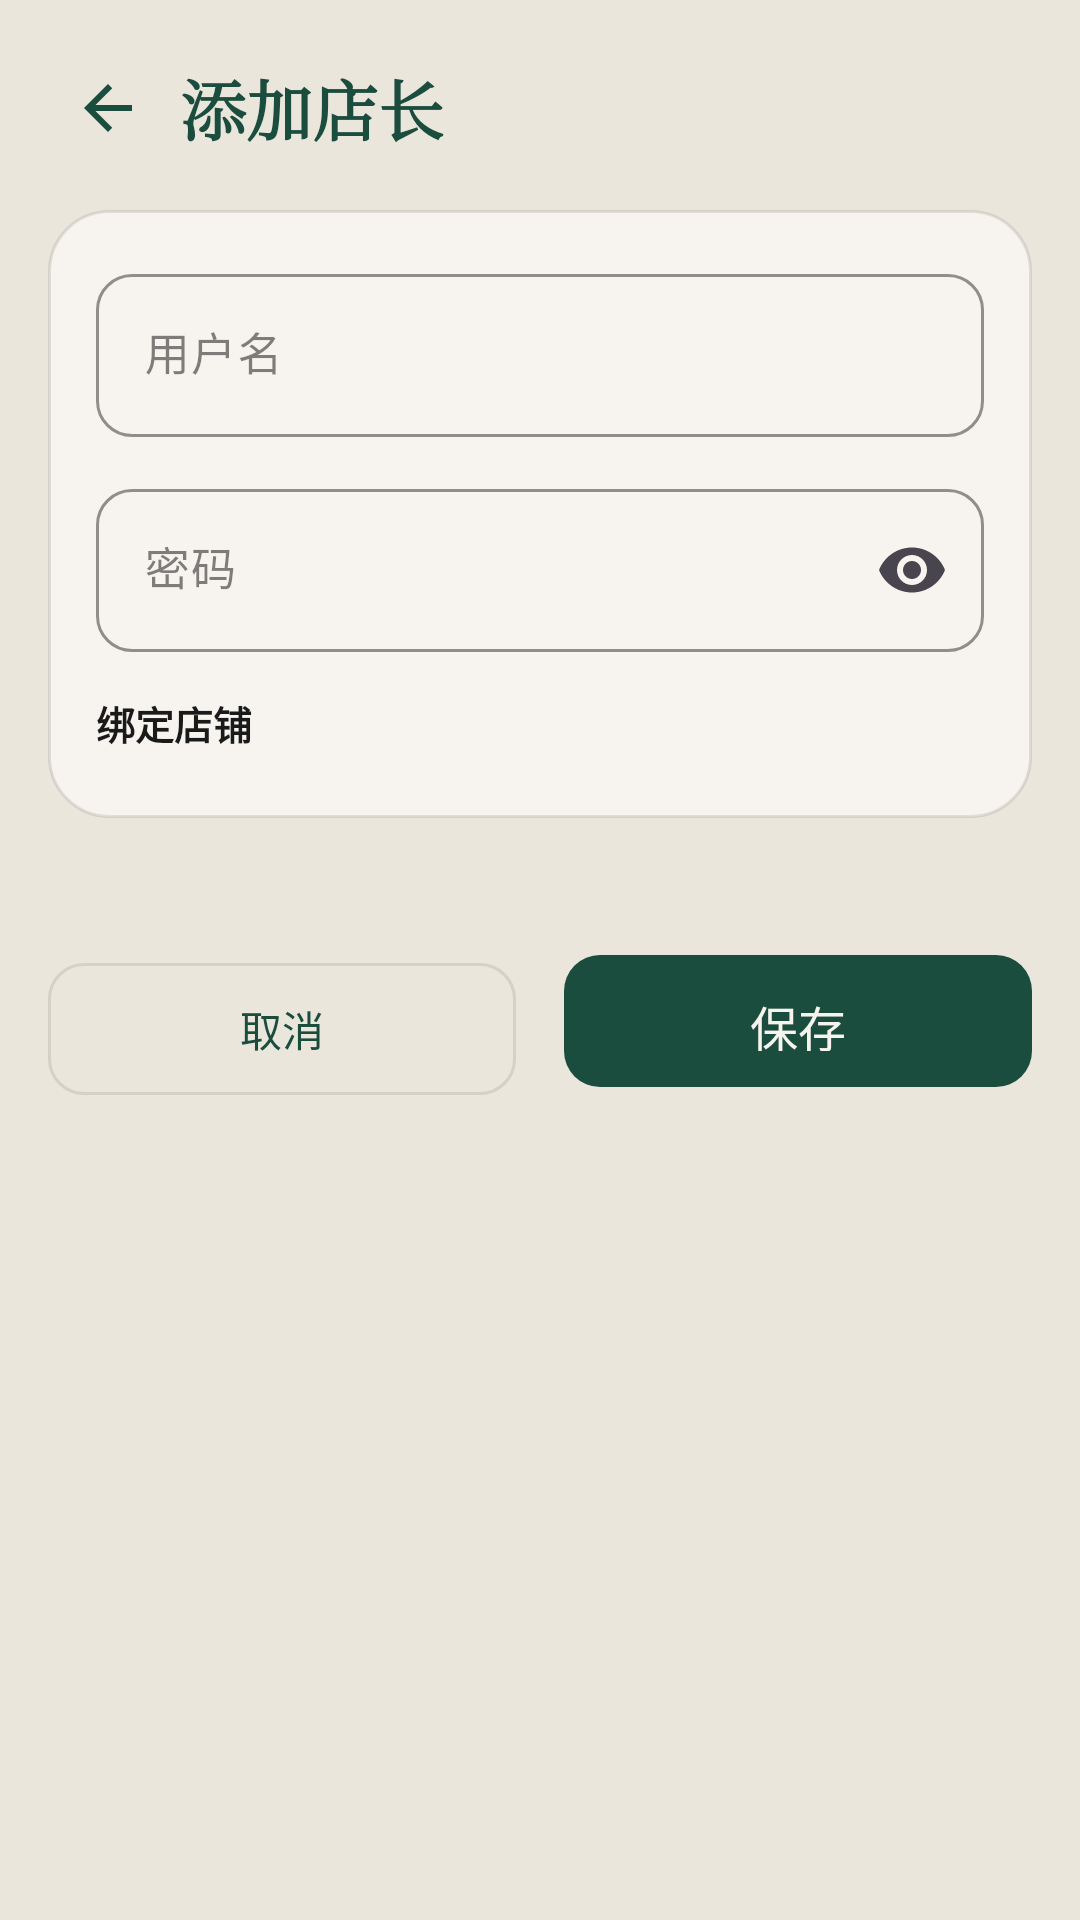

Here is an Android app screen rendered from its layout file. Give the layout XML and the strings, colors and styles it references.
<!-- AndroidManifest.xml: application theme Theme.Caraxes -->
<!-- res/layout/fragment_staff_edit.xml -->
<?xml version="1.0" encoding="utf-8"?>
<ScrollView xmlns:android="http://schemas.android.com/apk/res/android"
    xmlns:app="http://schemas.android.com/apk/res-auto"
    android:layout_width="match_parent"
    android:layout_height="match_parent"
    android:background="@color/paper"
    android:fillViewport="true">

    <LinearLayout
        android:layout_width="match_parent"
        android:layout_height="wrap_content"
        android:orientation="vertical"
        android:paddingHorizontal="16dp"
        android:paddingTop="12dp"
        android:paddingBottom="24dp">

        <LinearLayout
            android:layout_width="match_parent"
            android:layout_height="48dp"
            android:layout_marginBottom="10dp"
            android:gravity="center_vertical"
            android:orientation="horizontal">

            <ImageButton
                android:id="@+id/backBtn"
                android:layout_width="40dp"
                android:layout_height="40dp"
                android:background="?attr/selectableItemBackgroundBorderless"
                android:contentDescription="返回"
                android:padding="8dp"
                android:scaleType="centerInside"
                android:src="@drawable/ic_nav_back"
                app:tint="@color/pine" />

            <TextView
                android:id="@+id/pageTitle"
                android:layout_width="0dp"
                android:layout_height="wrap_content"
                android:layout_marginStart="4dp"
                android:layout_weight="1"
                android:fontFamily="serif"
                android:text="添加店长"
                android:textColor="@color/pine"
                android:textSize="22sp"
                android:textStyle="bold" />
        </LinearLayout>

        <LinearLayout
            android:layout_width="match_parent"
            android:layout_height="wrap_content"
            android:background="@drawable/bg_card"
            android:orientation="vertical"
            android:padding="16dp">

            <com.google.android.material.textfield.TextInputLayout
                style="@style/Widget.Caraxes.TextInput"
                android:layout_width="match_parent"
                android:layout_height="wrap_content"
                android:hint="用户名">
                <com.google.android.material.textfield.TextInputEditText
                    android:id="@+id/inputUsername"
                    android:layout_width="match_parent"
                    android:layout_height="wrap_content"
                    android:inputType="text"
                    android:maxLength="64"
                    android:textColor="@color/ink"
                    android:textSize="15sp" />
            </com.google.android.material.textfield.TextInputLayout>

            <com.google.android.material.textfield.TextInputLayout
                android:id="@+id/passwordLayout"
                style="@style/Widget.Caraxes.TextInput"
                android:layout_width="match_parent"
                android:layout_height="wrap_content"
                android:layout_marginTop="12dp"
                android:hint="密码"
                app:endIconMode="password_toggle">
                <com.google.android.material.textfield.TextInputEditText
                    android:id="@+id/inputPassword"
                    android:layout_width="match_parent"
                    android:layout_height="wrap_content"
                    android:inputType="textPassword"
                    android:maxLength="128"
                    android:textColor="@color/ink"
                    android:textSize="15sp" />
            </com.google.android.material.textfield.TextInputLayout>

            <TextView
                style="@style/Form.Label"
                android:layout_marginTop="14dp"
                android:text="绑定店铺" />

            <com.google.android.material.chip.ChipGroup
                android:id="@+id/shopChips"
                android:layout_width="match_parent"
                android:layout_height="wrap_content"
                app:singleSelection="true" />
        </LinearLayout>

        <TextView
            android:id="@+id/editMsg"
            android:layout_width="match_parent"
            android:layout_height="wrap_content"
            android:layout_marginTop="8dp"
            android:textSize="13sp" />

        <LinearLayout
            android:layout_width="match_parent"
            android:layout_height="wrap_content"
            android:layout_marginTop="16dp"
            android:orientation="horizontal">

            <com.google.android.material.button.MaterialButton
                android:id="@+id/cancelBtn"
                style="@style/Widget.Caraxes.Button.Ghost"
                android:layout_width="0dp"
                android:layout_height="52dp"
                android:layout_marginEnd="8dp"
                android:layout_weight="1"
                android:text="取消" />

            <com.google.android.material.button.MaterialButton
                android:id="@+id/saveBtn"
                android:layout_width="0dp"
                android:layout_height="52dp"
                android:layout_marginStart="8dp"
                android:layout_weight="1"
                android:text="保存"
                android:textSize="16sp" />
        </LinearLayout>

        <com.google.android.material.button.MaterialButton
            android:id="@+id/loginBtn"
            style="@style/Widget.Caraxes.Button.Ghost"
            android:layout_width="match_parent"
            android:layout_height="52dp"
            android:layout_marginTop="12dp"
            android:text="登录此账号"
            android:visibility="gone" />

        <com.google.android.material.button.MaterialButton
            android:id="@+id/deleteBtn"
            style="@style/Widget.Caraxes.Button.Ghost"
            android:layout_width="match_parent"
            android:layout_height="52dp"
            android:layout_marginTop="12dp"
            android:text="删除店长"
            android:textColor="@color/cinnabar"
            android:visibility="gone"
            app:strokeColor="@color/cinnabar" />
    </LinearLayout>
</ScrollView>
<!-- resources referenced by this layout -->
<resources>
  <color name="cinnabar">#B42318</color>
  <color name="ink">#1A1A1A</color>
  <color name="paper">#EBE6DC</color>
  <color name="pine">#1B4D3E</color>
  <!-- drawable bg_card (drawable) -->
  <?xml version="1.0" encoding="utf-8"?>
  <shape xmlns:android="http://schemas.android.com/apk/res/android">
      <solid android:color="@color/paper2" />
      <stroke android:width="1dp" android:color="@color/line" />
      <corners android:radius="20dp" />
  </shape>
  <!-- drawable ic_nav_back (drawable) -->
  <?xml version="1.0" encoding="utf-8"?>
  <vector xmlns:android="http://schemas.android.com/apk/res/android"
      android:width="24dp"
      android:height="24dp"
      android:viewportWidth="24"
      android:viewportHeight="24">
      <path
          android:fillColor="#1B4D3E"
          android:pathData="M20,11H7.83l5.59,-5.59L12,4l-8,8 8,8 1.41,-1.41L7.83,13H20v-2z" />
  </vector>
  <style name="Form.Label" parent="Form">
          <item name="android:layout_width">match_parent</item>
          <item name="android:layout_height">wrap_content</item>
          <item name="android:layout_marginBottom">6dp</item>
          <item name="android:textColor">@color/ink</item>
          <item name="android:textSize">13sp</item>
          <item name="android:textStyle">bold</item>
      </style>
  <style name="Widget.Caraxes.Button.Ghost" parent="Widget.Material3.Button.OutlinedButton">
          <item name="strokeColor">@color/line</item>
          <item name="strokeWidth">1dp</item>
          <item name="android:textColor">@color/pine</item>
          <item name="cornerRadius">12dp</item>
          <item name="android:textAllCaps">false</item>
          <item name="android:letterSpacing">0</item>
      </style>
  <color name="paper2">#F7F4EF</color>
  <color name="line">#1A1A1A1A</color>
  <style name="Form" />
  <color name="ink_soft">#8C1A1A1A</color>
  <color name="gold">#9A6B24</color>
  <style name="Widget.Caraxes.Button" parent="Widget.Material3.Button">
          <item name="backgroundTint">@color/pine</item>
          <item name="android:textColor">@color/paper2</item>
          <item name="cornerRadius">12dp</item>
          <item name="android:paddingTop">12dp</item>
          <item name="android:paddingBottom">12dp</item>
          <item name="android:textAllCaps">false</item>
          <item name="android:letterSpacing">0</item>
      </style>
  <style name="Widget.Caraxes.Chip" parent="Widget.Material3.Chip.Filter">
          <item name="chipBackgroundColor">@color/chip_bg</item>
          <item name="android:textColor">@color/chip_text</item>
          <item name="chipStrokeColor">@color/line</item>
          <item name="chipStrokeWidth">1dp</item>
          <item name="checkedIconVisible">false</item>
          <item name="android:textSize">13sp</item>
          <item name="chipMinHeight">36dp</item>
          <item name="chipCornerRadius">10dp</item>
      </style>
  <!-- drawable bg_dialog (drawable) -->
  <?xml version="1.0" encoding="utf-8"?>
  <shape xmlns:android="http://schemas.android.com/apk/res/android">
      <solid android:color="@color/paper2" />
      <corners android:radius="24dp" />
  </shape>
  <style name="ShapeAppearance.Caraxes.Dialog" parent="">
          <item name="cornerFamily">rounded</item>
          <item name="cornerSize">24dp</item>
      </style>
  <style name="Widget.Caraxes.Dialog.Positive" parent="Widget.Material3.Button.TextButton.Dialog">
          <item name="android:textColor">@color/pine</item>
          <item name="android:textAllCaps">false</item>
          <item name="android:letterSpacing">0</item>
      </style>
  <style name="Widget.Caraxes.Dialog.Negative" parent="Widget.Material3.Button.TextButton.Dialog">
          <item name="android:textColor">@color/ink_soft</item>
          <item name="android:textAllCaps">false</item>
          <item name="android:letterSpacing">0</item>
      </style>
</resources>
